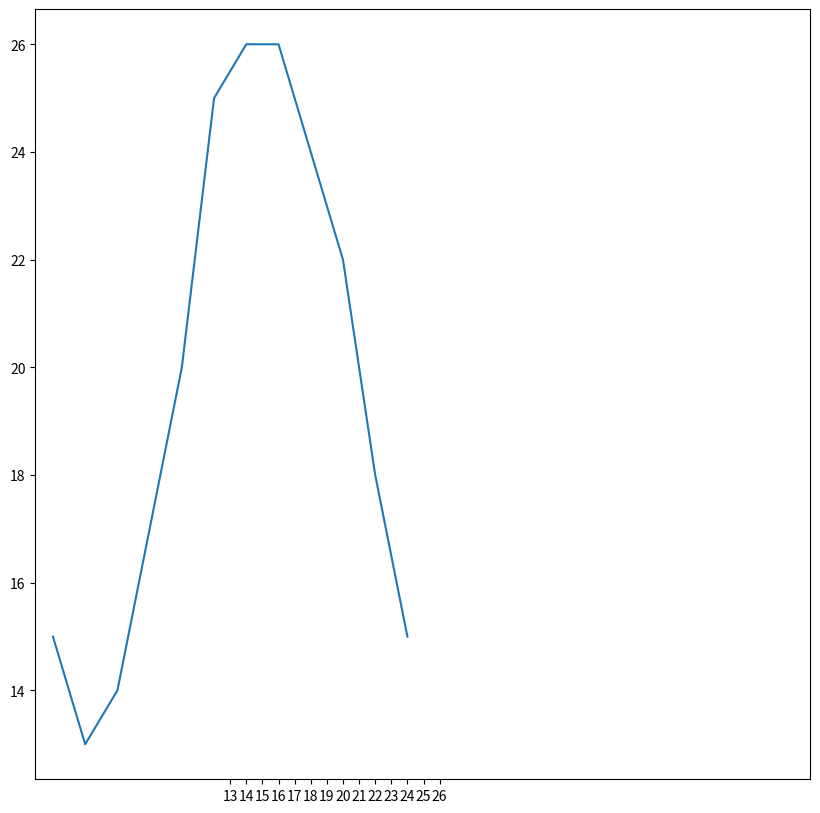

The script that saved this image:
#导入坐标图表。
import matplotlib.pyplot as plt
fig = plt.figure(figsize=(10,10),dpi=60)
'''figure图形，图标的意思。图D:\下载像模糊的时候传入dip参数，让图片清晰'''

x=range(2,26,2)
y=[15,13,14,17,20,25,26,26,24,22,18,15]
plt.plot(x,y)
'''传入x,y两个坐标图的图像'''
#设置x轴的刻度
_xtick_labels = [i/2 for i in range(4,49)]
plt.xticks(range(25,50))
plt.xticks(range(min(y),max(y)+1))
plt.savefig("./size.png")
#展示图像
plt.show()